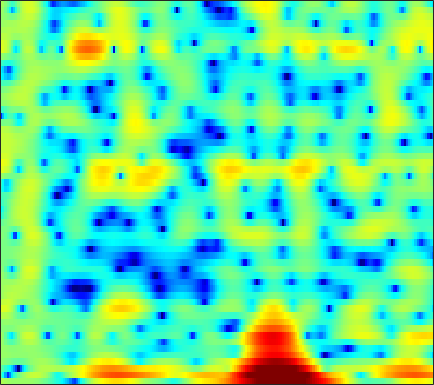

The data file committed next to this chart (first rows):
2.4422, 2.1236, 1.7411, 1.4318, 1.2661, 1.1314, 1.0964, 1.1271, 1.2106, 1.2901, 1.3641, 1.3879, 1.3792, 1.3084, 1.215, 1.0195, 0.74923, 0.50373, 0.098182, -0.39904, -0.97054, -1.4454, -2.1285, -2.8713
-2.968, -5.859, -11.51, -17.73, -13.16, -7.852, -4.65, -2.951, -1.218, 0.1156, 1.185, 1.841, 2.546, 3.071, 3.352, 3.571, 3.613, 3.517, 3.21, 2.692, 1.936, 1.187, -0.07329, -1.623
-1.577, -2.574, -3.969, -5.491, -6.81, -9.063, -12.48, -16.97, -30.2, -15.41, -9.379, -6.534, -3.795, -1.802, -0.651, 0.541, 1.413, 1.885, 2.327, 2.573, 2.66, 2.644, 2.548, 2.406
0.9055, 0.6095, 0.1868, -0.2513, -0.5726, -0.9695, -1.284, -1.431, -1.488, -1.355, -1.048, -0.7268, -0.2308, 0.2784, 0.6393, 1.063, 1.397, 1.579, 1.724, 1.754, 1.66, 1.519, 1.229, 0.819
1.255, 1.183, 1.07, 0.9524, 0.8698, 0.7716, 0.6985, 0.6619, 0.6413, 0.6535, 0.6944, 0.7383, 0.8038, 0.8584, 0.8871, 0.8971, 0.8645, 0.8042, 0.6724, 0.4736, 0.2065, -0.04288, -0.4522, -0.9621
1.355, 1.164, 0.9252, 0.7233, 0.6103, 0.5245, 0.5206, 0.5618, 0.6621, 0.7899, 0.9111, 0.987, 1.055, 1.065, 1.029, 0.9214, 0.7452, 0.5683, 0.2826, -0.04287, -0.3846, -0.6485, -1.008, -1.375
1.561, 0.743, -0.471, -1.661, -2.322, -2.561, -1.976, -1.202, -0.06945, 0.9587, 1.759, 2.189, 2.538, 2.633, 2.546, 2.228, 1.688, 1.152, 0.2877, -0.6594, -1.544, -2.052, -2.409, -2.38
1.706, 0.6022, -1.461, -4.34, -6.841, -7.945, -4.954, -2.505, 0.01765, 1.784, 2.985, 3.572, 4.012, 4.073, 3.877, 3.277, 2.26, 1.169, -0.8696, -3.92, -8.961, -16.22, -16.23, -8.159
0.2571, 0.2516, 0.1162, -0.05263, -0.1356, -0.09789, 0.1403, 0.4168, 0.8629, 1.292, 1.649, 1.839, 1.966, 1.93, 1.784, 1.418, 0.8617, 0.3386, -0.4593, -1.305, -2.051, -2.44, -2.642, -2.492
0.5575, 0.7397, 0.8517, 0.8502, 0.7966, 0.6882, 0.5662, 0.4779, 0.3947, 0.3528, 0.3554, 0.3895, 0.4483, 0.5053, 0.5253, 0.4966, 0.3932, 0.2638, 0.04782, -0.2013, -0.4495, -0.627, -0.8203, -0.9546
2.735, 2.735, 2.58, 2.225, 1.818, 1.095, 0.1668, -0.626, -1.662, -2.41, -2.587, -2.314, -1.626, -0.8564, -0.3326, 0.2071, 0.5317, 0.6297, 0.5881, 0.3992, 0.09062, -0.1828, -0.5493, -0.8865
4.631, 4.707, 4.572, 4.112, 3.521, 2.315, 0.4814, -1.488, -5.489, -13.17, -15.35, -8.439, -3.774, -1.188, 0.00897, 0.9614, 1.359, 1.349, 0.9772, 0.2287, -0.8472, -1.83, -3.263, -4.528
2.81, 3.338, 3.724, 3.782, 3.63, 3.184, 2.521, 1.917, 1.088, 0.4629, 0.2213, 0.294, 0.5809, 0.92, 1.088, 1.081, 0.744, 0.2601, -0.7464, -2.233, -4.334, -6.452, -10.43, -16.92
1.237, 1.821, 2.378, 2.719, 2.854, 2.905, 2.837, 2.738, 2.563, 2.369, 2.171, 2.024, 1.802, 1.513, 1.231, 0.7389, 0.07109, -0.5651, -1.598, -2.857, -4.311, -5.495, -7.099, -8.54
1.249, 1.547, 1.873, 2.121, 2.266, 2.407, 2.495, 2.544, 2.576, 2.555, 2.47, 2.363, 2.147, 1.812, 1.474, 0.9153, 0.2203, -0.3977, -1.337, -2.394, -3.539, -4.421, -5.617, -6.779
1.328, 1.337, 1.304, 1.266, 1.268, 1.36, 1.568, 1.782, 2.106, 2.419, 2.656, 2.749, 2.736, 2.555, 2.296, 1.766, 1.039, 0.3685, -0.6821, -1.886, -3.191, -4.2, -5.501, -6.676
1.305, 0.7681, -0.2388, -1.468, -2.307, -2.735, -1.957, -0.864, 0.702, 2.058, 3.086, 3.621, 4.03, 4.125, 3.99, 3.525, 2.736, 1.926, 0.523, -1.274, -3.522, -5.515, -8.422, -10.81
0.8251, -0.0438, -1.871, -4.84, -8.257, -12.8, -8.021, -4.263, -0.844, 1.433, 2.96, 3.75, 4.41, 4.668, 4.626, 4.275, 3.577, 2.815, 1.453, -0.3572, -2.706, -4.905, -8.414, -11.55
-0.03534, -0.2976, -0.7672, -1.255, -1.509, -1.541, -1.1, -0.5322, 0.3881, 1.307, 2.087, 2.541, 2.962, 3.141, 3.116, 2.878, 2.406, 1.905, 1.058, 0.03202, -1.1, -1.963, -3.012, -3.825
-0.4062, -0.3445, -0.3, -0.2525, -0.1922, -0.03714, 0.2162, 0.4721, 0.8715, 1.287, 1.685, 1.936, 2.172, 2.287, 2.275, 2.114, 1.799, 1.464, 0.9038, 0.2346, -0.5014, -1.075, -1.816, -2.499
-0.5104, -0.3913, -0.3057, -0.2675, -0.2333, -0.1407, 0.03397, 0.2454, 0.6198, 1.063, 1.523, 1.846, 2.186, 2.396, 2.458, 2.388, 2.148, 1.855, 1.328, 0.6602, -0.1319, -0.7844, -1.717, -2.658
-0.2652, -0.2526, -0.4746, -0.9356, -1.386, -1.95, -2.188, -1.969, -1.151, 0.02197, 1.19, 1.953, 2.77, 3.297, 3.507, 3.56, 3.346, 3.023, 2.38, 1.511, 0.4152, -0.5526, -2.053, -3.803
0.2106, 0.1134, -0.5044, -1.84, -3.54, -7.455, -16.45, -17.02, -6.787, -2.078, 0.7721, 2.219, 3.538, 4.317, 4.594, 4.63, 4.311, 3.864, 3.009, 1.874, 0.4909, -0.7136, -2.578, -4.85
-0.2547, -0.1014, -0.1889, -0.6057, -1.099, -1.847, -2.215, -1.936, -0.8002, 0.7266, 2.112, 2.96, 3.727, 4.094, 4.125, 3.808, 3.122, 2.368, 1.06, -0.5455, -2.364, -3.758, -5.447, -6.723
-1.835, -1.215, -0.4838, 0.1373, 0.5399, 1.022, 1.501, 1.885, 2.433, 2.979, 3.422, 3.659, 3.784, 3.628, 3.319, 2.592, 1.48, 0.3523, -1.592, -4.192, -7.712, -11.31, -17.57, -17.59
-5.137, -3.617, -1.899, -0.4926, 0.3763, 1.368, 2.164, 2.667, 3.214, 3.596, 3.835, 3.874, 3.757, 3.401, 2.948, 2.115, 0.965, -0.1241, -1.89, -4.04, -6.532, -8.502, -10.6, -11.11
-6.715, -4.767, -2.706, -1.086, -0.0688, 1.048, 1.976, 2.54, 3.128, 3.536, 3.759, 3.801, 3.667, 3.328, 2.923, 2.18, 1.216, 0.3593, -0.9612, -2.401, -3.882, -4.966, -6.222, -7.16
-4.084, -3.243, -2.108, -1.006, -0.2196, 0.7591, 1.637, 2.219, 2.868, 3.373, 3.674, 3.787, 3.748, 3.498, 3.177, 2.543, 1.693, 0.9124, -0.3013, -1.714, -3.293, -4.565, -6.387, -8.289
-2.975, -2.92, -2.608, -1.991, -1.345, -0.2816, 0.7937, 1.566, 2.466, 3.187, 3.695, 3.928, 4.053, 3.937, 3.7, 3.179, 2.415, 1.676, 0.4627, -1.046, -2.899, -4.536, -7.213, -10.73
-4.742, -6.422, -8.341, -7.825, -5.916, -3.227, -0.949, 0.4053, 1.847, 2.889, 3.665, 4.046, 4.339, 4.389, 4.258, 3.89, 3.274, 2.659, 1.612, 0.2955, -1.309, -2.692, -4.846, -7.334
-3.904, -6.257, -9.472, -9.097, -6.67, -3.648, -1.459, -0.1939, 1.123, 2.159, 2.938, 3.404, 3.812, 4.005, 3.995, 3.762, 3.313, 2.829, 2.032, 1.068, -0.02823, -0.9433, -2.223, -3.569
1.448, 0.8337, 0.09084, -0.402, -0.6024, -0.7308, -0.7838, -0.7477, -0.4934, 0.1331, 0.9767, 1.621, 2.348, 2.755, 2.857, 2.679, 2.204, 1.691, 0.8819, 0.07181, -0.6453, -1.131, -1.659, -2.1
5.16, 4.829, 4.134, 3.151, 2.128, 0.234, -2.543, -5.538, -9.567, -6.864, -2.721, -0.654, 1.082, 1.903, 2.04, 1.655, 0.6102, -0.5347, -2.504, -4.481, -5.358, -4.938, -3.758, -2.665
5.661, 5.523, 5.051, 4.191, 3.297, 1.659, -0.3812, -2.045, -3.537, -3.02, -1.488, -0.3463, 0.6041, 0.9808, 0.8185, 0.05234, -1.462, -3.213, -6.665, -12.17, -15.39, -11.5, -7.304, -4.885
4.25, 4.298, 4.149, 3.775, 3.386, 2.755, 2.071, 1.6, 1.124, 0.8391, 0.7375, 0.6694, 0.5391, 0.2155, -0.1846, -0.9777, -2.005, -2.92, -4.196, -5.323, -5.966, -6.058, -5.856, -5.488
3.491, 3.616, 3.635, 3.529, 3.366, 3.099, 2.762, 2.502, 2.154, 1.798, 1.452, 1.153, 0.7195, 0.1751, -0.2977, -1.03, -1.874, -2.542, -3.447, -4.298, -5.053, -5.487, -5.934, -6.271
3.418, 3.51, 3.537, 3.47, 3.363, 3.162, 2.925, 2.723, 2.422, 2.111, 1.74, 1.447, 0.9696, 0.409, -0.08732, -0.8599, -1.785, -2.571, -3.72, -4.934, -6.126, -6.941, -7.744, -8.175
3.642, 3.604, 3.503, 3.332, 3.181, 2.931, 2.673, 2.474, 2.226, 2.002, 1.78, 1.608, 1.314, 0.9145, 0.5021, -0.2396, -1.231, -2.186, -3.818, -5.948, -8.73, -11.29, -14.32, -13.88
3.295, 3.087, 2.814, 2.513, 2.24, 1.814, 1.315, 0.9773, 0.6875, 0.639, 0.881, 1.115, 1.434, 1.58, 1.528, 1.206, 0.5406, -0.2096, -1.601, -3.531, -6.095, -8.474, -11.23, -10.69
-0.3773, -0.5135, -0.3884, -0.308, -0.5382, -1.32, -2.842, -4.441, -6.469, -6.163, -3.601, -1.757, 0.1503, 1.372, 1.928, 2.267, 2.2, 1.939, 1.368, 0.6111, -0.1565, -0.6651, -1.101, -1.109
-18.03, -10.57, -5.672, -3.51, -2.885, -3.072, -4.407, -6.203, -9.027, -8.504, -4.91, -2.574, -0.3935, 1.012, 1.661, 2.114, 2.198, 2.093, 1.819, 1.477, 1.159, 1.004, 0.9123, 0.9967
-3.901, -3.562, -2.487, -1.462, -0.8831, -0.4936, -0.3909, -0.4066, -0.3642, -0.07688, 0.478, 0.9427, 1.489, 1.82, 1.868, 1.656, 1.172, 0.6586, -0.1275, -0.8267, -1.283, -1.369, -1.157, -0.7572
0.5457, 0.6709, 0.9616, 1.337, 1.602, 1.934, 2.201, 2.369, 2.55, 2.702, 2.773, 2.761, 2.616, 2.222, 1.73, 0.736, -0.739, -2.241, -4.893, -8.212, -10.43, -9.609, -7.133, -5.147
0.8831, 1.155, 1.509, 1.868, 2.126, 2.468, 2.775, 2.975, 3.189, 3.311, 3.309, 3.213, 2.902, 2.344, 1.728, 0.5726, -1.06, -2.678, -5.48, -9.026, -11.55, -10.81, -8.46, -6.773
-0.5907, -0.2646, 0.1401, 0.5381, 0.8745, 1.329, 1.803, 2.146, 2.557, 2.873, 3.077, 3.124, 3.022, 2.728, 2.365, 1.68, 0.7883, 0.008866, -1.104, -2.158, -2.959, -3.376, -3.731, -4.092
-3.271, -3.205, -3.108, -2.851, -2.487, -1.757, -0.8453, -0.1267, 0.7812, 1.563, 2.171, 2.5, 2.779, 2.865, 2.809, 2.601, 2.251, 1.919, 1.417, 0.8854, 0.3553, -0.0391, -0.5902, -1.195
-6.647, -7.656, -9.405, -10.71, -10.33, -8.006, -5.358, -3.637, -1.762, -0.3116, 0.7729, 1.4, 2.012, 2.397, 2.563, 2.645, 2.592, 2.482, 2.264, 1.988, 1.662, 1.405, 1.035, 0.6433
-7.239, -8.873, -12.13, -16.21, -15.77, -11.01, -7.211, -5.104, -2.984, -1.38, -0.159, 0.5453, 1.247, 1.728, 1.962, 2.122, 2.156, 2.116, 2.001, 1.838, 1.649, 1.498, 1.306, 1.123
-3.42, -4.016, -4.775, -5.238, -5.266, -4.763, -3.873, -3.075, -2.002, -0.9708, -0.04307, 0.5158, 1.082, 1.446, 1.572, 1.581, 1.452, 1.304, 1.09, 0.8993, 0.7701, 0.695, 0.6163, 0.5362
1.142, 0.7933, 0.1779, -0.4957, -1.006, -1.573, -1.868, -1.798, -1.201, -0.2685, 0.6897, 1.284, 1.824, 1.989, 1.853, 1.368, 0.5812, -0.07358, -0.8167, -1.169, -1.062, -0.8423, -0.6007, -0.5728
5.005, 4.663, 3.809, 2.411, 0.9381, -1.946, -6.04, -8.235, -5.097, -1.274, 1.227, 2.422, 3.223, 3.233, 2.762, 1.391, -0.9866, -3.727, -8.919, -10.24, -5.936, -3.636, -1.923, -1.372
4.568, 4.381, 3.756, 2.606, 1.396, -0.7466, -3.06, -3.968, -2.837, -0.6901, 1.045, 1.889, 2.42, 2.303, 1.79, 0.5013, -1.437, -3.271, -5.711, -6.62, -5.602, -4.642, -3.684, -3.26
2.874, 2.925, 2.781, 2.441, 2.074, 1.577, 1.183, 1.056, 1.125, 1.397, 1.671, 1.798, 1.794, 1.516, 1.093, 0.2878, -0.7605, -1.606, -2.717, -3.685, -4.502, -5.009, -5.637, -6.13
1.907, 2.128, 2.274, 2.321, 2.304, 2.273, 2.256, 2.275, 2.319, 2.376, 2.408, 2.376, 2.205, 1.858, 1.472, 0.7898, -0.09892, -0.8933, -2.105, -3.502, -5.163, -6.595, -8.887, -11.63
1.201, 1.45, 1.623, 1.67, 1.703, 1.76, 1.902, 2.057, 2.322, 2.583, 2.791, 2.865, 2.811, 2.558, 2.238, 1.606, 0.7448, -0.06629, -1.371, -2.965, -4.891, -6.619, -9.418, -12.98
1.013, 0.9357, 0.5638, -0.02236, -0.446, -0.7185, -0.411, 0.1686, 1.172, 2.143, 2.896, 3.283, 3.555, 3.535, 3.324, 2.787, 1.979, 1.2, -0.06072, -1.55, -3.201, -4.514, -6.236, -7.729
1.593, 0.959, -0.5343, -3.049, -6.056, -11.58, -8.921, -4.658, -0.8616, 1.566, 3.129, 3.893, 4.476, 4.633, 4.492, 4.001, 3.178, 2.356, 0.9963, -0.6317, -2.466, -3.942, -5.872, -7.542
1.989, 1.464, 0.347, -1.228, -2.604, -3.875, -3.244, -1.761, 0.3606, 2.094, 3.344, 3.974, 4.429, 4.486, 4.288, 3.708, 2.758, 1.807, 0.2031, -1.824, -4.358, -6.661, -10.47, -15.21
